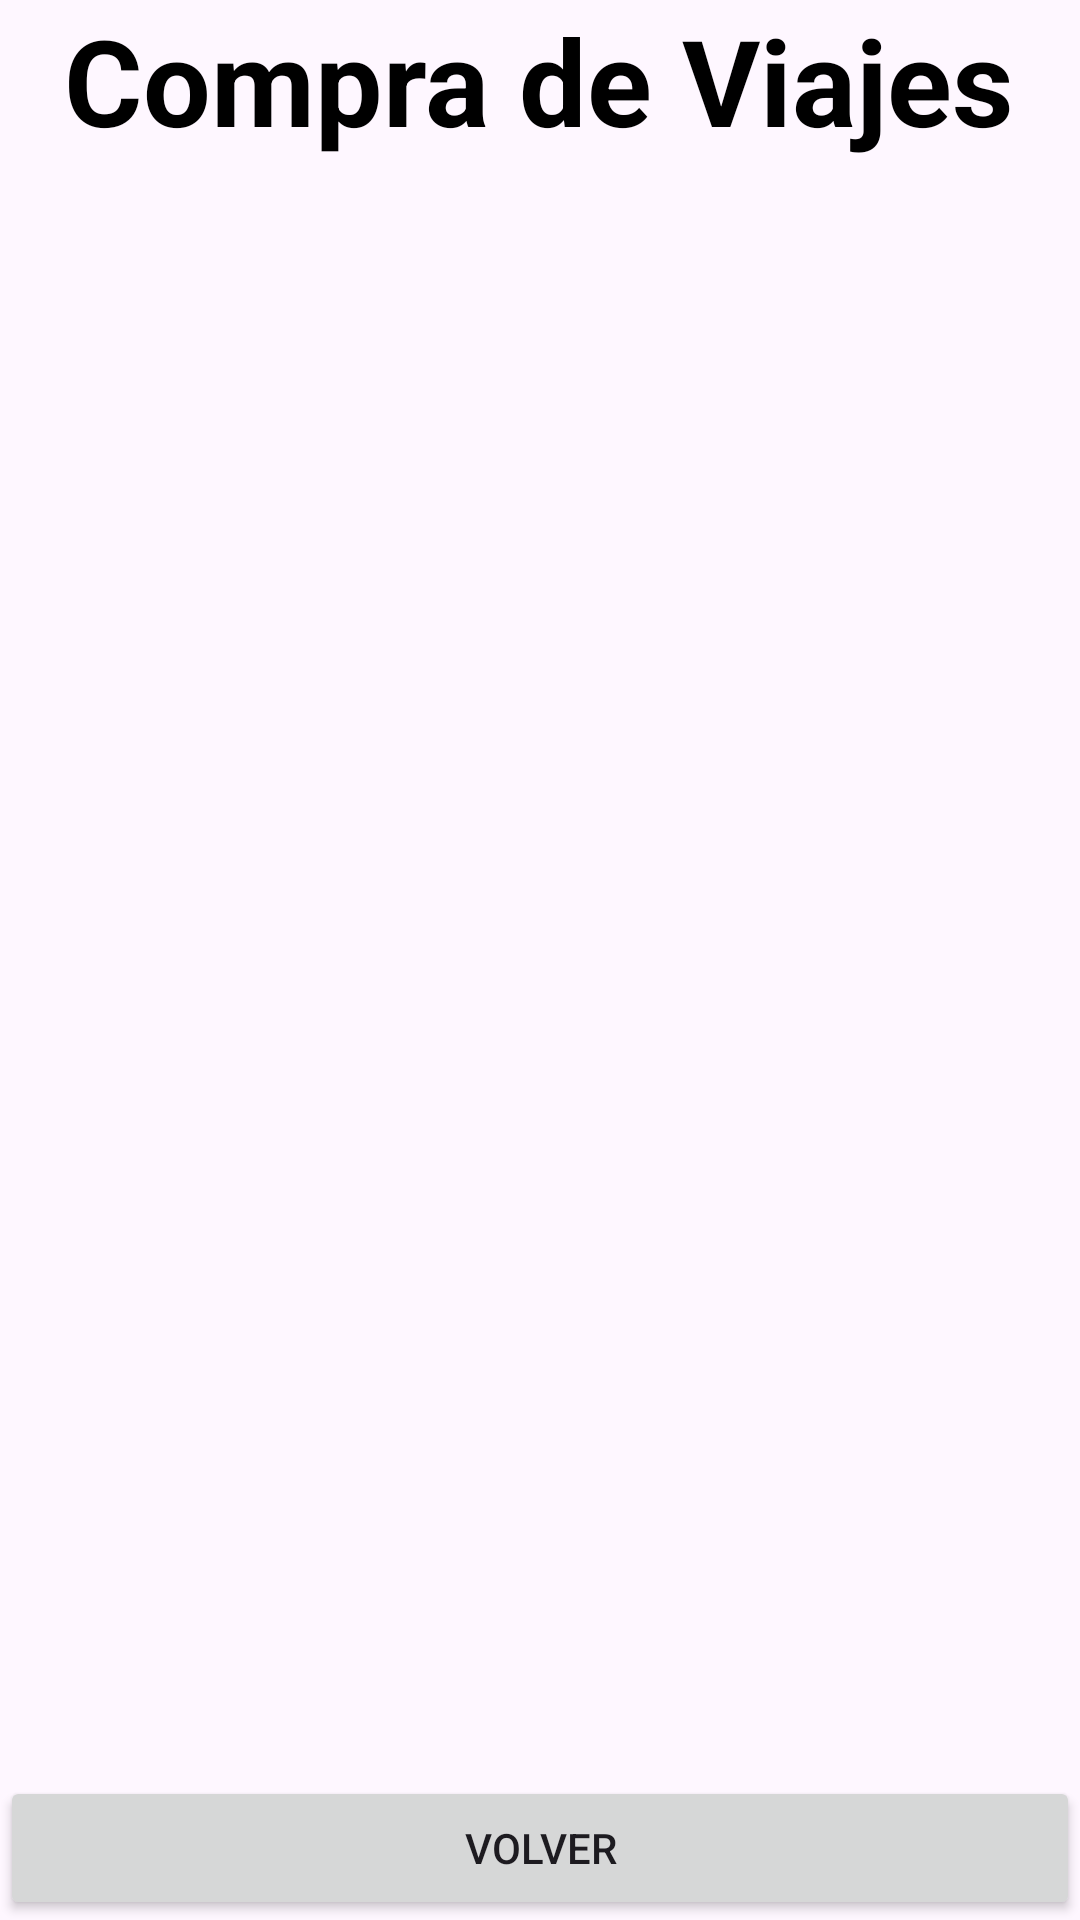

This screen was rendered from an Android layout file. Write that file and the resources it references.
<!-- AndroidManifest.xml: application theme Theme.SkyNav -->
<!-- res/layout/activity_main7.xml -->
<?xml version="1.0" encoding="utf-8"?>
<LinearLayout xmlns:android="http://schemas.android.com/apk/res/android"

    android:layout_width="match_parent"
    android:layout_height="match_parent"
    android:gravity="center_horizontal"
    android:orientation="vertical">

    <TextView
        android:layout_width="wrap_content"
        android:layout_height="wrap_content"
        android:text="@string/compra_de_viajes"
        android:textColor="@color/black"
        android:textSize="@dimen/tamañoInicio"
        android:textStyle="bold"></TextView>

    <LinearLayout
        android:layout_width="match_parent"
        android:layout_height="0dp"
        android:layout_weight="3">

        <ListView
            android:id="@+id/lvCompras"
            android:layout_width="match_parent"
            android:layout_height="wrap_content"
            android:layout_gravity="center_horizontal"
            android:layout_marginTop="@dimen/margin_top_main_7"
            android:divider="@color/black"
            android:dividerHeight="@dimen/divider_height"></ListView>
    </LinearLayout>

    <Button
        android:layout_width="match_parent"
        android:layout_height="wrap_content"
        android:onClick="onClickVolver"
        android:text="@string/volver"></Button>


</LinearLayout>
<!-- resources referenced by this layout -->
<resources>
  <color name="black">#FF000000</color>
  <dimen name="divider_height">10dp</dimen>
  <dimen name="margin_top_main_7">10dp</dimen>
  <string name="compra_de_viajes">Compra de Viajes</string>
  <string name="volver">Volver</string>
  <style name="Theme.SkyNav" parent="Base.Theme.SkyNav" />
  <style name="Base.Theme.SkyNav" parent="Theme.Material3.DayNight">
          
          
      </style>
</resources>
